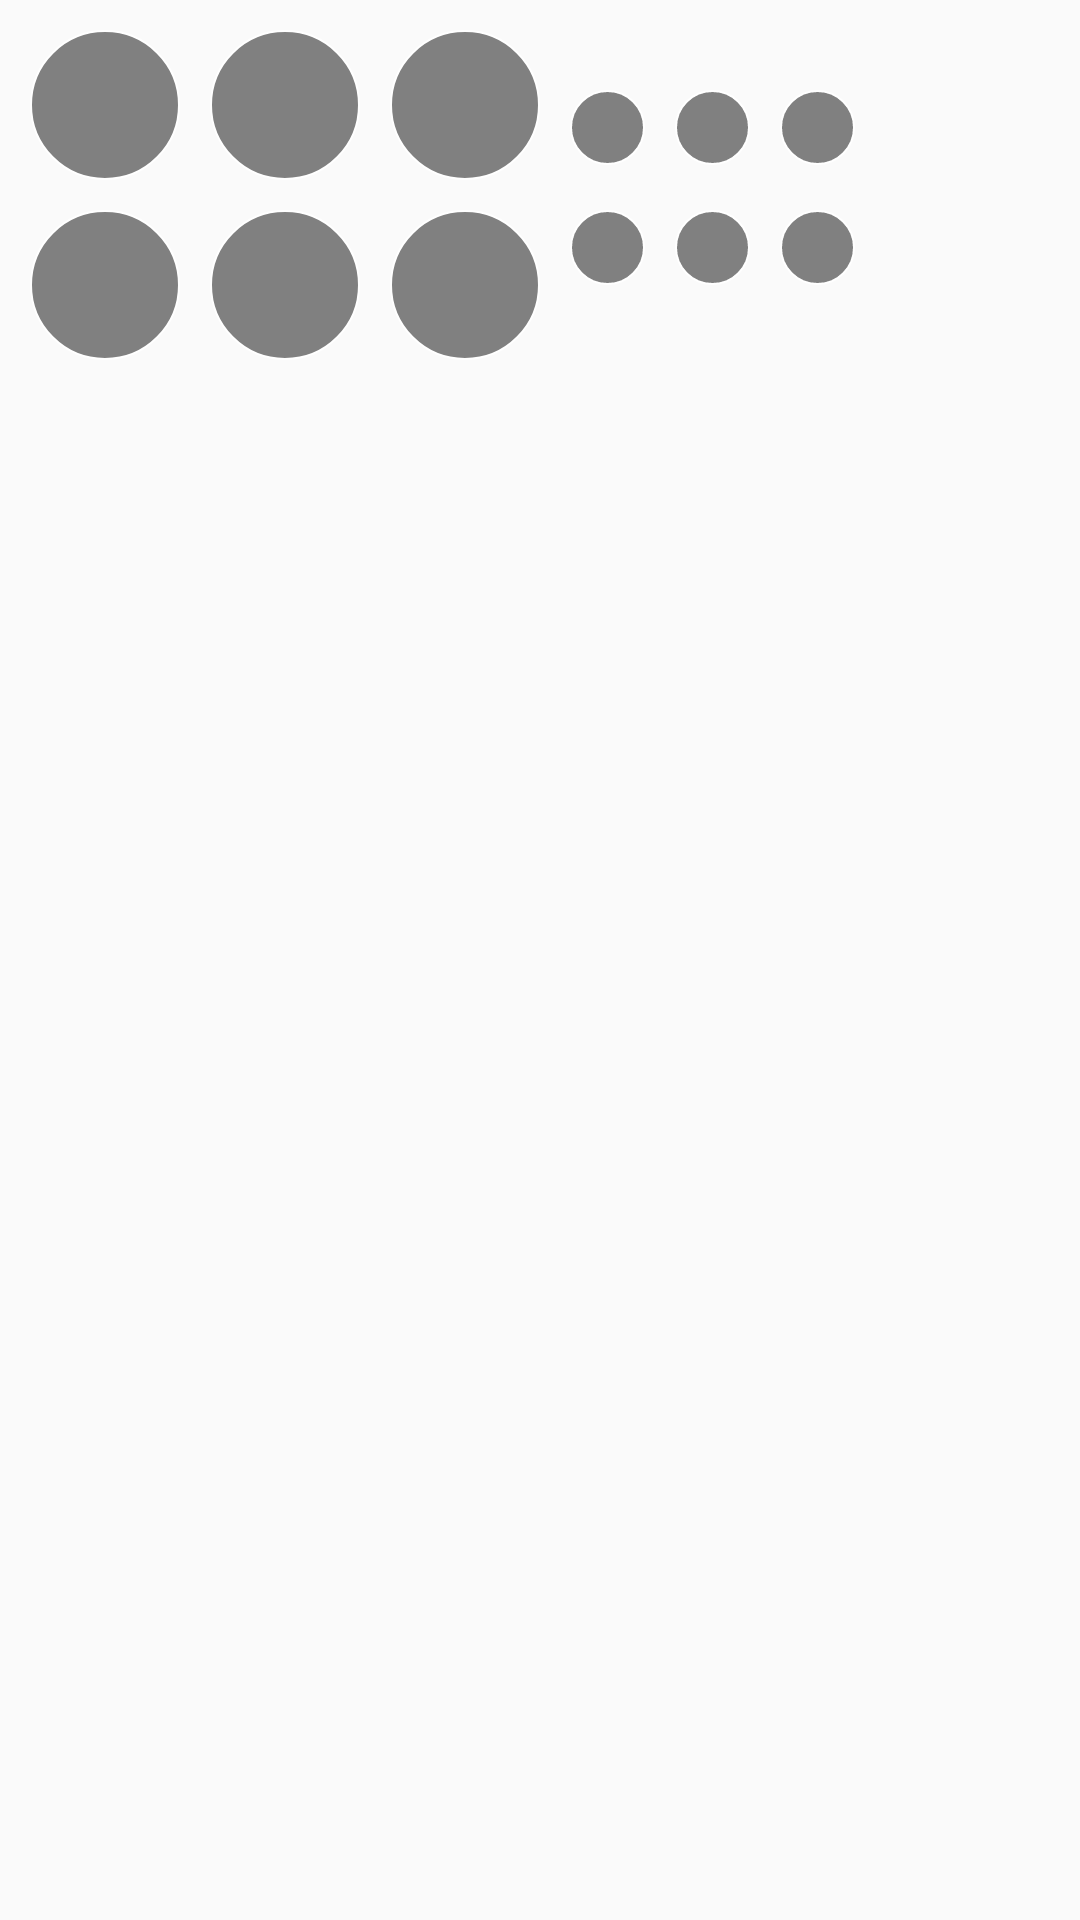

Android layout source for this screen:
<!-- AndroidManifest.xml: application theme AppTheme -->
<!-- res/layout/round_hard_item.xml -->
<androidx.constraintlayout.widget.ConstraintLayout xmlns:android="http://schemas.android.com/apk/res/android"
    xmlns:app="http://schemas.android.com/apk/res-auto"
    android:id="@+id/itemChiplst"
    android:layout_width="match_parent"
    android:layout_height="wrap_content"
    android:layout_marginTop="@dimen/margin_1x"
    android:layout_marginBottom="@dimen/margin_1x"
    android:animateLayoutChanges="true">

    <TextView
        android:id="@+id/chip01"
        android:layout_width="@dimen/sizeChip50"
        android:layout_height="@dimen/sizeChip50"
        android:textAlignment="center"
        android:textColor="@color/white"
        android:textSize="@dimen/textSize_24"
        android:background="@drawable/chip_empty"
        android:layout_marginStart="@dimen/margin_1x"
        android:layout_marginTop="@dimen/margin_1x"
        app:layout_constraintTop_toTopOf="parent"
        app:layout_constraintLeft_toLeftOf="parent"/>

    <TextView
        android:id="@+id/chip02"
        android:layout_width="@dimen/sizeChip50"
        android:layout_height="@dimen/sizeChip50"
        android:textAlignment="center"
        android:textColor="@color/white"
        android:textSize="@dimen/textSize_24"
        android:background="@drawable/chip_empty"
        android:layout_marginStart="@dimen/margin_1x"
        android:layout_marginTop="@dimen/margin_1x"
        app:layout_constraintTop_toTopOf="parent"
        app:layout_constraintLeft_toRightOf="@id/chip01"/>

    <TextView
        android:id="@+id/chip03"
        android:layout_width="@dimen/sizeChip50"
        android:layout_height="@dimen/sizeChip50"
        android:textAlignment="center"
        android:textColor="@color/white"
        android:textSize="@dimen/textSize_24"
        android:background="@drawable/chip_empty"
        android:layout_marginStart="@dimen/margin_1x"
        android:layout_marginTop="@dimen/margin_1x"
        app:layout_constraintTop_toTopOf="parent"
        app:layout_constraintLeft_toRightOf="@id/chip02"/>

    <TextView
        android:id="@+id/chip04"
        android:layout_width="@dimen/sizeChip50"
        android:layout_height="@dimen/sizeChip50"
        android:textAlignment="center"
        android:textColor="@color/white"
        android:textSize="@dimen/textSize_24"
        android:background="@drawable/chip_empty"
        android:layout_marginStart="@dimen/margin_1x"
        android:layout_marginTop="@dimen/margin_1x"
        app:layout_constraintTop_toBottomOf="@id/chip01"
        app:layout_constraintLeft_toLeftOf="parent"/>

    <TextView
        android:id="@+id/chip05"
        android:layout_width="@dimen/sizeChip50"
        android:layout_height="@dimen/sizeChip50"
        android:textAlignment="center"
        android:textColor="@color/white"
        android:textSize="@dimen/textSize_24"
        android:background="@drawable/chip_empty"
        android:layout_marginStart="@dimen/margin_1x"
        android:layout_marginTop="@dimen/margin_1x"
        app:layout_constraintTop_toBottomOf="@id/chip02"
        app:layout_constraintLeft_toRightOf="@id/chip04"/>

    <TextView
        android:id="@+id/chip06"
        android:layout_width="@dimen/sizeChip50"
        android:layout_height="@dimen/sizeChip50"
        android:textAlignment="center"
        android:textColor="@color/white"
        android:textSize="@dimen/textSize_24"
        android:background="@drawable/chip_empty"
        android:layout_marginStart="@dimen/margin_1x"
        android:layout_marginTop="@dimen/margin_1x"
        app:layout_constraintTop_toBottomOf="@id/chip03"
        app:layout_constraintLeft_toRightOf="@id/chip05"/>

    <ImageView
        android:id="@+id/chipBN01"
        android:layout_width="@dimen/sizeChipBN"
        android:layout_height="@dimen/sizeChipBN"
        android:background="@drawable/chip_empty"
        android:layout_marginTop="@dimen/margin_2x"
        android:layout_marginStart="@dimen/margin_1x"
        app:layout_constraintTop_toTopOf="@id/chip03"
        app:layout_constraintLeft_toRightOf="@id/chip06"/>
    <ImageView
        android:id="@+id/chipBN02"
        android:layout_width="@dimen/sizeChipBN"
        android:layout_height="@dimen/sizeChipBN"
        android:background="@drawable/chip_empty"
        android:layout_marginTop="@dimen/margin_2x"
        android:layout_marginStart="@dimen/margin_1x"
        app:layout_constraintTop_toTopOf="@id/chip03"
        app:layout_constraintLeft_toRightOf="@id/chipBN01"/>
    <ImageView
        android:id="@+id/chipBN03"
        android:layout_width="@dimen/sizeChipBN"
        android:layout_height="@dimen/sizeChipBN"
        android:background="@drawable/chip_empty"
        android:layout_marginStart="@dimen/margin_1x"
        android:layout_marginBottom="@dimen/margin_2x"
        app:layout_constraintTop_toTopOf="@id/chip06"
        app:layout_constraintLeft_toRightOf="@id/chip06"/>
    <ImageView
        android:id="@+id/chipBN04"
        android:layout_width="@dimen/sizeChipBN"
        android:layout_height="@dimen/sizeChipBN"
        android:background="@drawable/chip_empty"
        android:layout_marginStart="@dimen/margin_1x"
        android:layout_marginBottom="@dimen/margin_2x"
        app:layout_constraintTop_toTopOf="@id/chip06"
        app:layout_constraintLeft_toRightOf="@id/chipBN01"/>
    <ImageView
        android:id="@+id/chipBN05"
        android:layout_width="@dimen/sizeChipBN"
        android:layout_height="@dimen/sizeChipBN"
        android:background="@drawable/chip_empty"
        android:layout_marginTop="@dimen/margin_2x"
        android:layout_marginStart="@dimen/margin_1x"
        app:layout_constraintTop_toTopOf="@id/chip03"
        app:layout_constraintLeft_toRightOf="@id/chipBN02"/>
    <ImageView
        android:id="@+id/chipBN06"
        android:layout_width="@dimen/sizeChipBN"
        android:layout_height="@dimen/sizeChipBN"
        android:background="@drawable/chip_empty"
        android:layout_marginStart="@dimen/margin_1x"
        android:layout_marginBottom="@dimen/margin_2x"
        app:layout_constraintTop_toTopOf="@id/chip06"
        app:layout_constraintLeft_toRightOf="@id/chipBN04"/>


</androidx.constraintlayout.widget.ConstraintLayout>
<!-- resources referenced by this layout -->
<resources>
  <color name="white">#FFFFFF</color>
  <dimen name="margin_1x">10dp</dimen>
  <dimen name="margin_2x">20dp</dimen>
  <dimen name="sizeChip50">50dp</dimen>
  <dimen name="sizeChipBN">25dp</dimen>
  <dimen name="textSize_24">24sp</dimen>
  <!-- drawable chip_empty (drawable) -->
  <shape xmlns:android="http://schemas.android.com/apk/res/android">
      <corners android:radius="150dp"/>
      <stroke android:color="@color/white"
          android:width="2px"/>
      <solid android:color="@color/gray"/>
  </shape>
  <style name="AppTheme" parent="Theme.AppCompat.Light.DarkActionBar">
          <item name="android:textColor">@color/black</item>
          <item name="android:textColorPrimary">@color/black</item>
      </style>
  <color name="gray">#808080</color>
  <color name="black">#000000</color>
</resources>
